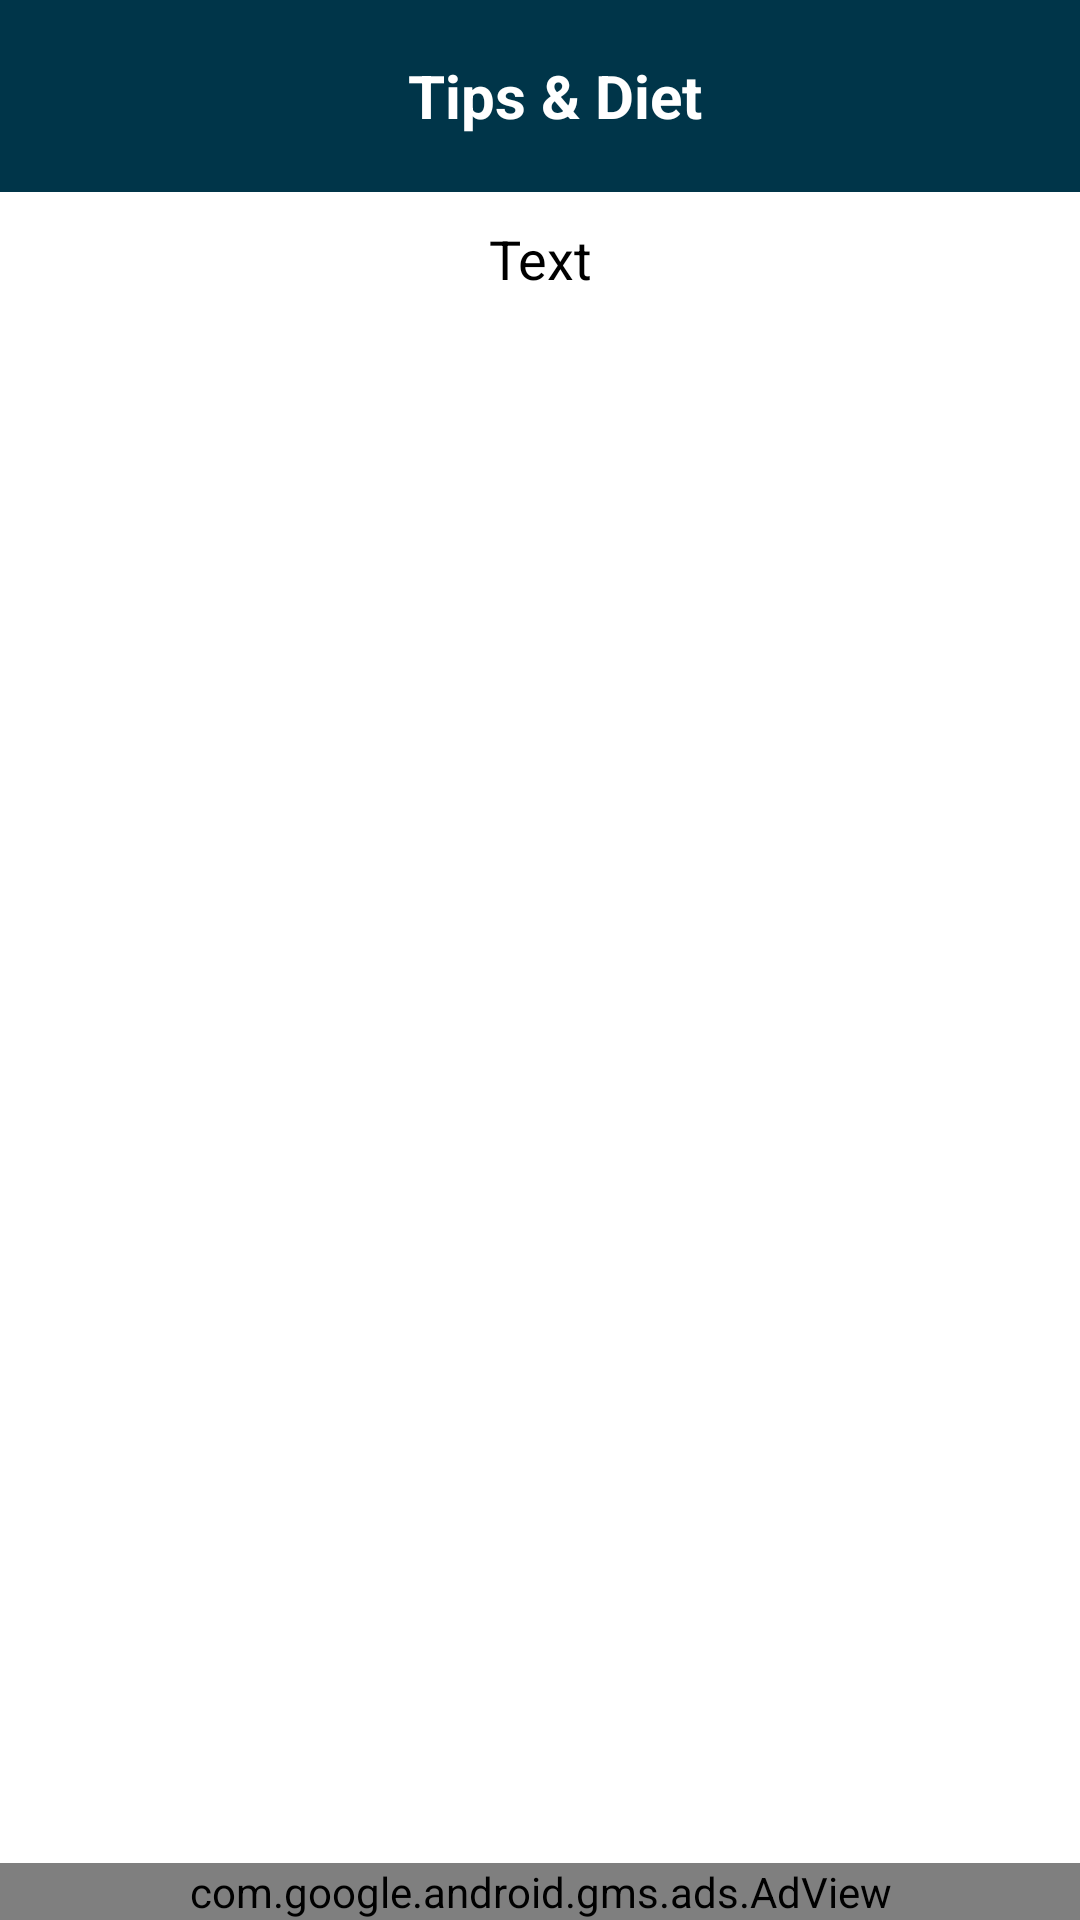

Here is an Android app screen rendered from its layout file. Give the layout XML and the strings, colors and styles it references.
<!-- AndroidManifest.xml: application theme Theme.Turfly -->
<!-- res/layout/activity_food_details.xml -->
<?xml version="1.0" encoding="utf-8"?>
<RelativeLayout xmlns:android="http://schemas.android.com/apk/res/android"
    xmlns:app="http://schemas.android.com/apk/res-auto"
    xmlns:tools="http://schemas.android.com/tools"
    android:id="@+id/main"
    android:layout_width="match_parent"
    android:layout_height="match_parent"
    android:background="#FFF"
    tools:context=".FoodDetailsActivity">

    <LinearLayout
        android:layout_width="match_parent"
        android:layout_height="wrap_content"
        android:id="@+id/linear"
        android:orientation="vertical">

        <com.google.android.material.appbar.AppBarLayout
            android:layout_width="fill_parent"
            android:layout_height="wrap_content">

            <androidx.appcompat.widget.Toolbar
                android:layout_width="fill_parent"
                android:layout_height="?attr/actionBarSize"
                android:layout_gravity="center"
                android:gravity="center"
                android:background="@color/material_dynamic_primary20">

                <ImageView
                    android:layout_width="wrap_content"
                    android:layout_height="wrap_content"
                    android:scaleType="fitXY"
                    android:onClick="gooback"
                    android:src="@drawable/ic_leftarrow"/>

                <TextView
                    android:layout_width="wrap_content"
                    android:layout_height="wrap_content"
                    android:layout_gravity="center"
                    android:paddingLeft="10dp"
                    android:text="Tips &amp; Diet"
                    android:textColor="#FFF"
                    android:textStyle="bold"
                    android:textSize="20sp"/>
            </androidx.appcompat.widget.Toolbar>
        </com.google.android.material.appbar.AppBarLayout>
    </LinearLayout>

    <ScrollView
        android:layout_width="match_parent"
        android:layout_height="match_parent"
        android:layout_below="@+id/linear">

        <TextView
            android:layout_width="match_parent"
            android:layout_height="match_parent"
            android:layout_marginTop="10dp"
            android:id="@+id/txt"
            android:text="Text"
            android:textColor="@color/black"
            android:textSize="18sp"
            android:gravity="center"/>
    </ScrollView>

    <RelativeLayout
        android:layout_width="match_parent"
        android:layout_height="match_parent">

        <com.google.android.gms.ads.AdView
            android:id="@+id/adView"
            android:layout_width="match_parent"
            android:layout_height="wrap_content"
            android:layout_alignParentBottom="true"
            app:adSize="BANNER"
            app:adUnitId="ca-app-pub-3940256099942544/6300978111">
        </com.google.android.gms.ads.AdView>
    </RelativeLayout>

</RelativeLayout>
<!-- resources referenced by this layout -->
<resources>
  <color name="black">#FF000000</color>
  <style name="Theme.Turfly" parent="Base.Theme.Turfly" />
  <style name="Base.Theme.Turfly" parent="Theme.Material3.DayNight.NoActionBar">
          <item name="android:windowIsTranslucent">true</item>
          <item name="android:statusBarColor">#00000000</item>
      </style>
</resources>
